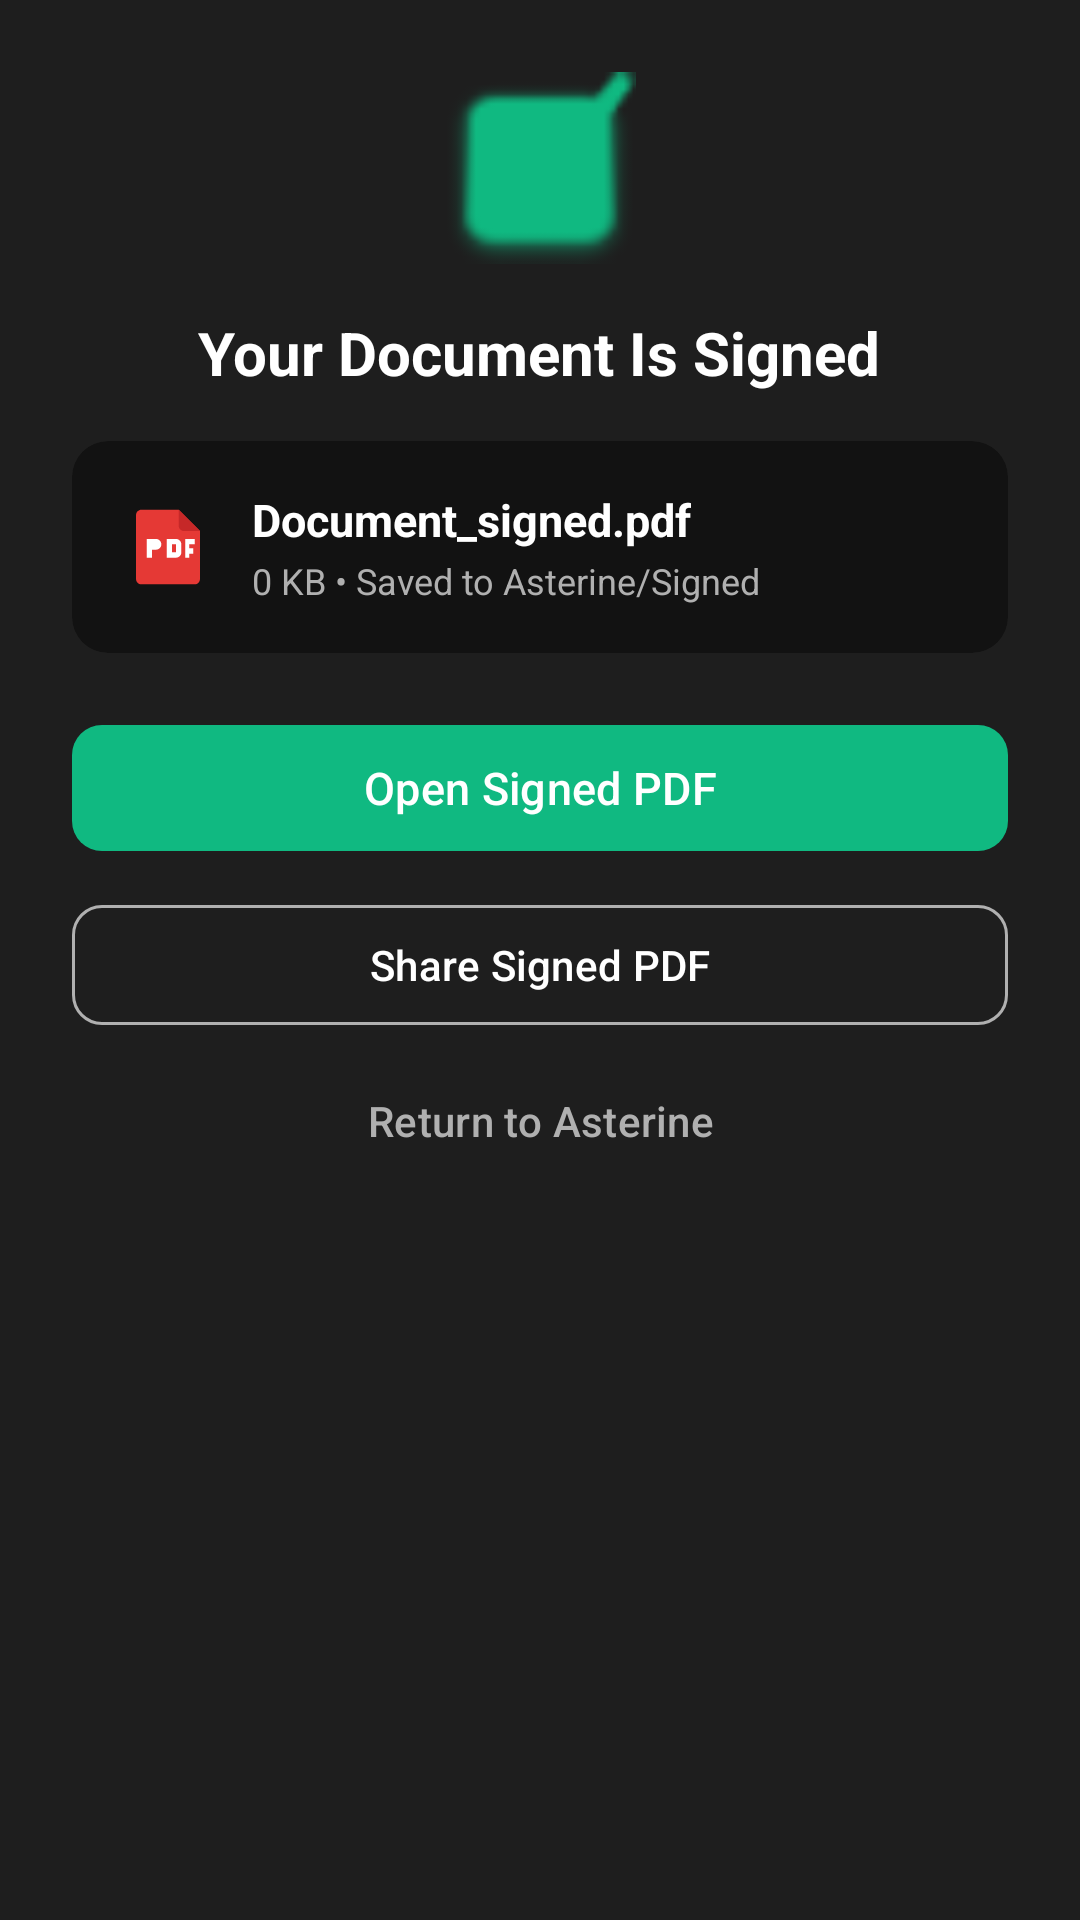

Here is an Android app screen rendered from its layout file. Give the layout XML and the strings, colors and styles it references.
<!-- AndroidManifest.xml: application theme Theme.ASTERDOC -->
<!-- res/layout/dialog_signed_result.xml -->
<?xml version="1.0" encoding="utf-8"?>
<LinearLayout xmlns:android="http://schemas.android.com/apk/res/android"
    xmlns:app="http://schemas.android.com/apk/res-auto"
    android:layout_width="match_parent"
    android:layout_height="wrap_content"
    android:background="@color/surface_light"
    android:orientation="vertical"
    android:padding="24dp">

    
    <ImageView
        android:layout_width="64dp"
        android:layout_height="64dp"
        android:layout_gravity="center_horizontal"
        android:contentDescription="Success"
        android:src="@android:drawable/checkbox_on_background"
        app:tint="#10B981" />

    <TextView
        android:layout_width="wrap_content"
        android:layout_height="wrap_content"
        android:layout_gravity="center_horizontal"
        android:layout_marginTop="16dp"
        android:text="Your Document Is Signed"
        android:textColor="@color/text_primary"
        android:textSize="20sp"
        android:textStyle="bold" />

    
    <com.google.android.material.card.MaterialCardView
        android:layout_width="match_parent"
        android:layout_height="wrap_content"
        android:layout_marginTop="16dp"
        app:cardBackgroundColor="#121212"
        app:cardCornerRadius="12dp"
        app:strokeWidth="0dp">

        <LinearLayout
            android:layout_width="match_parent"
            android:layout_height="wrap_content"
            android:gravity="center_vertical"
            android:orientation="horizontal"
            android:padding="16dp">

            <ImageView
                android:layout_width="32dp"
                android:layout_height="32dp"
                android:contentDescription="PDF Document"
                android:src="@drawable/ic_cat_pdf" />

            <LinearLayout
                android:layout_width="0dp"
                android:layout_height="wrap_content"
                android:layout_marginStart="12dp"
                android:layout_weight="1"
                android:orientation="vertical">

                <TextView
                    android:id="@+id/tvResultFileName"
                    android:layout_width="wrap_content"
                    android:layout_height="wrap_content"
                    android:ellipsize="middle"
                    android:singleLine="true"
                    android:text="Document_signed.pdf"
                    android:textColor="@color/text_primary"
                    android:textSize="15sp"
                    android:textStyle="bold" />

                <TextView
                    android:id="@+id/tvResultFileSize"
                    android:layout_width="wrap_content"
                    android:layout_height="wrap_content"
                    android:layout_marginTop="2dp"
                    android:text="0 KB • Saved to Asterine/Signed"
                    android:textColor="@color/text_secondary"
                    android:textSize="12sp" />

            </LinearLayout>

        </LinearLayout>

    </com.google.android.material.card.MaterialCardView>

    
    <com.google.android.material.button.MaterialButton
        android:id="@+id/btnOpenSignedPdf"
        android:layout_width="match_parent"
        android:layout_height="50dp"
        android:layout_marginTop="20dp"
        android:text="Open Signed PDF"
        android:textColor="@color/white"
        android:textSize="15sp"
        app:backgroundTint="#10B981"
        app:cornerRadius="10dp" />

    <com.google.android.material.button.MaterialButton
        android:id="@+id/btnShareSignedPdf"
        style="@style/Widget.Material3.Button.OutlinedButton"
        android:layout_width="match_parent"
        android:layout_height="48dp"
        android:layout_marginTop="10dp"
        android:text="Share Signed PDF"
        android:textColor="@color/text_primary"
        app:cornerRadius="10dp"
        app:strokeColor="@color/text_secondary" />

    <com.google.android.material.button.MaterialButton
        android:id="@+id/btnReturnAsterine"
        style="@style/Widget.Material3.Button.TextButton"
        android:layout_width="match_parent"
        android:layout_height="44dp"
        android:layout_marginTop="6dp"
        android:text="Return to Asterine"
        android:textColor="@color/text_secondary"
        android:textSize="14sp" />

</LinearLayout>
<!-- resources referenced by this layout -->
<resources>
  <color name="surface_light">#1E1E1E</color>
  <color name="text_primary">#FFFFFFFF</color>
  <color name="text_secondary">#FFB0B0B0</color>
  <color name="white">#FFFFFFFF</color>
  <!-- drawable ic_cat_pdf (drawable) -->
  <vector xmlns:android="http://schemas.android.com/apk/res/android"
      android:width="36dp"
      android:height="36dp"
      android:viewportWidth="36"
      android:viewportHeight="36">
      
      <path
          android:fillColor="#E53935"
          android:pathData="M8,4C6.9,4 6,4.9 6,6V30C6,31.1 6.9,32 8,32H28C29.1,32 30,31.1 30,30V12L22,4H8Z" />
      
      <path
          android:fillColor="#C62828"
          android:pathData="M22,4L30,12H24C22.9,12 22,11.1 22,10V4Z" />
      
      <path
          android:fillColor="#FFFFFF"
          android:pathData="M10,15H13.5C14.6,15 15.5,15.9 15.5,17C15.5,18.1 14.6,19 13.5,19H12V22H10V15ZM12,17V17H13.5C13.8,17 14,16.8 14,17C14,17.2 13.8,17.5 13.5,17.5H12V17ZM17.5,15H21C22.1,15 23,15.9 23,17V20C23,21.1 22.1,22 21,22H17.5V15ZM19.5,17H19.5V20H21V17H19.5ZM24.5,15H28V17H26V18.5H27.5V20.5H26V22H24.5V15Z" />
  </vector>
  <style name="Theme.ASTERDOC" parent="Base.Theme.ASTERDOC" />
  <style name="Base.Theme.ASTERDOC" parent="Theme.Material3.Dark.NoActionBar">
          <item name="android:windowBackground">@color/background_light</item>
          <item name="android:statusBarColor">@color/black</item>
          <item name="android:navigationBarColor">@color/black</item>
          <item name="android:windowContentOverlay">@null</item>
          <item name="android:windowIsTranslucent">false</item>
      </style>
  <color name="background_light">#121212</color>
  <color name="black">#FF000000</color>
</resources>
